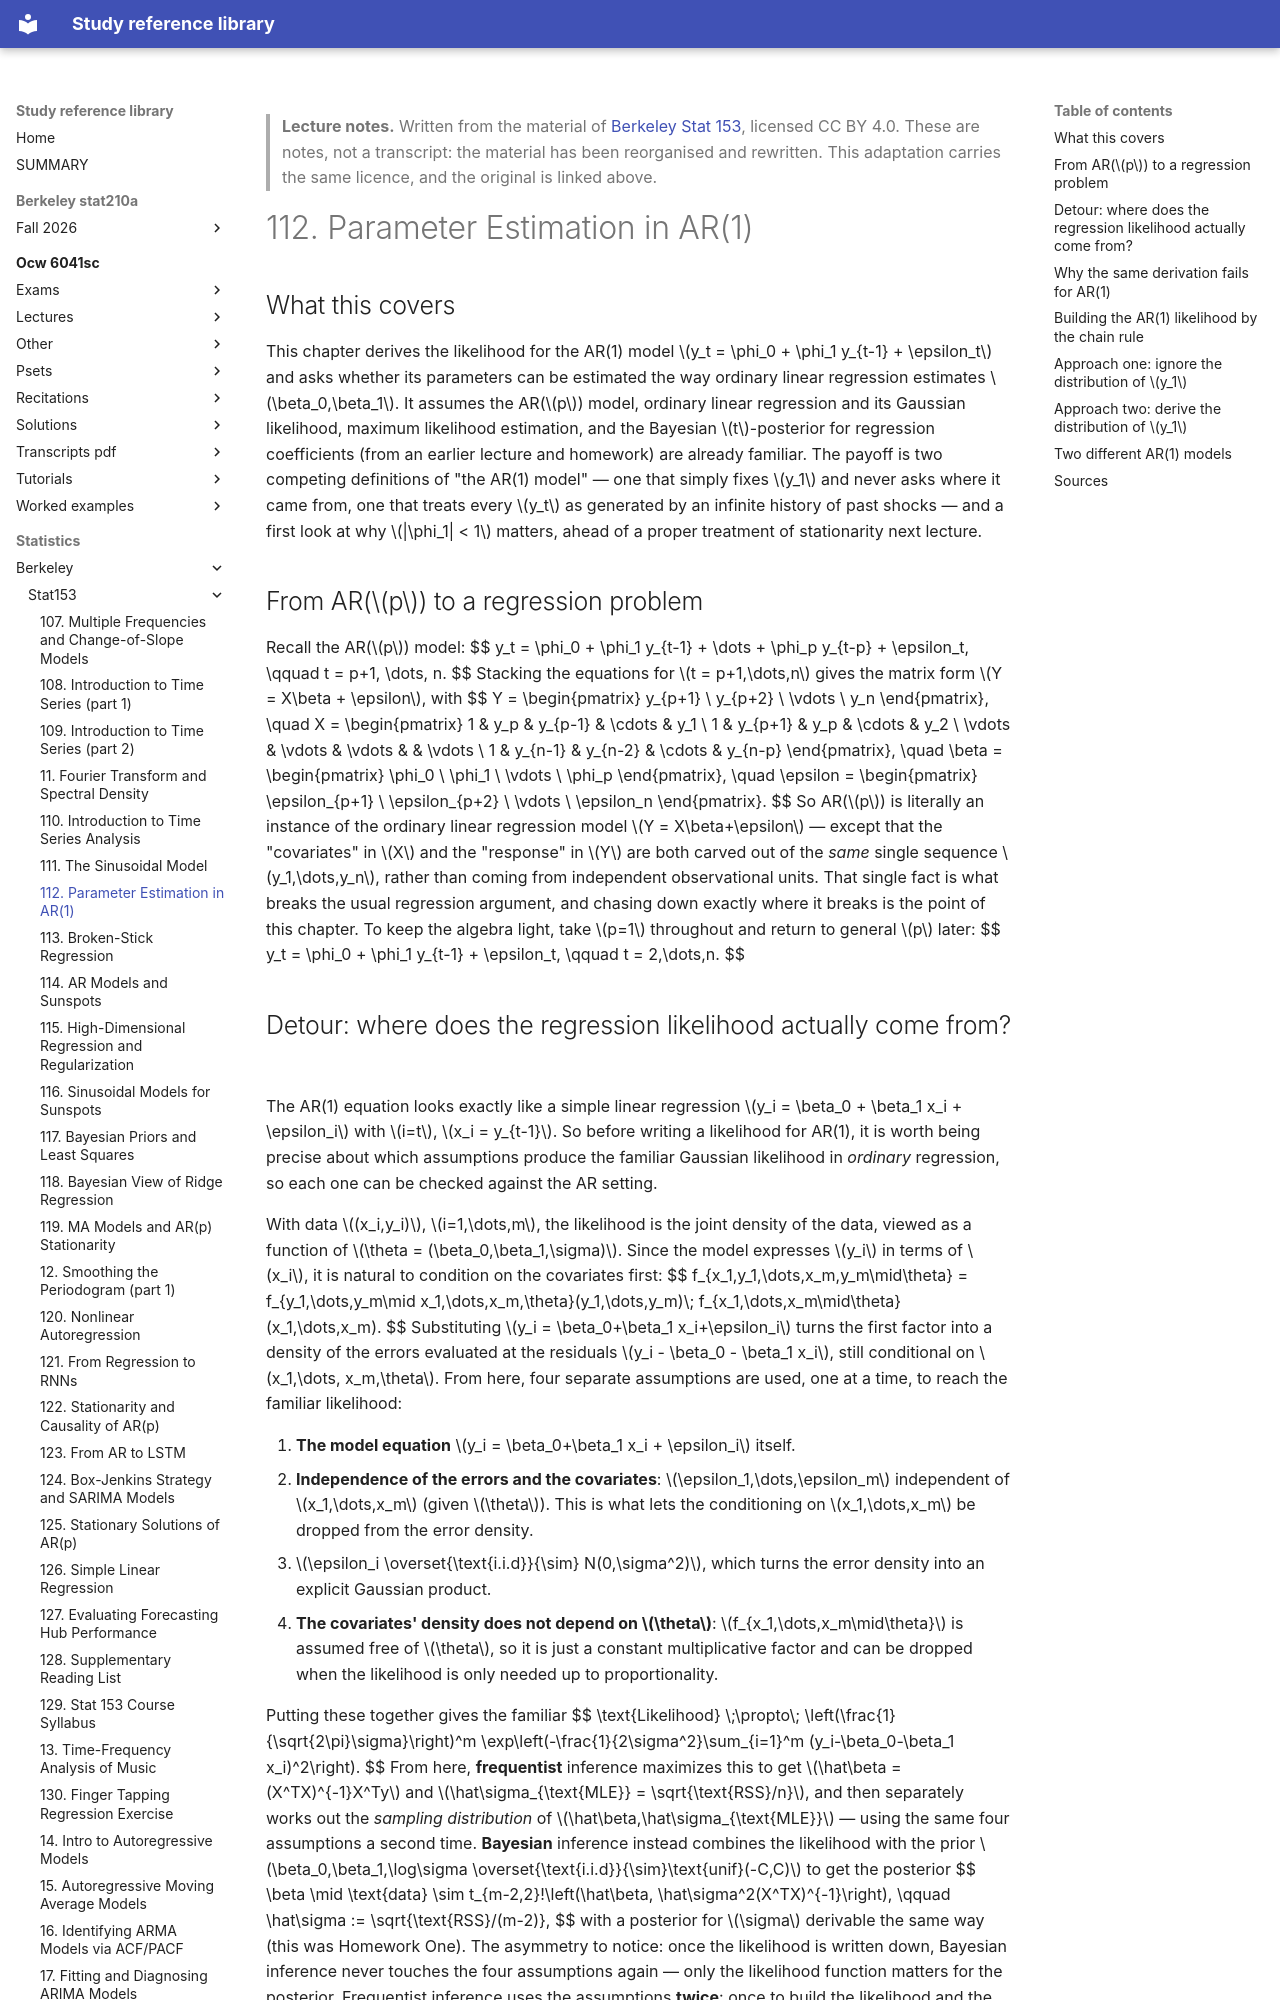

repository: Claptar/knowledge-base-library · page: statistics/berkeley/stat153/112-parameter-estimation-in-ar-1/index.html · generator: mkdocs

---
title: "112. Parameter Estimation in AR(1)"
course: "Berkeley Stat 153"
chapter: 112
source: "https://github.com/berkeley-stat153"
licence: "CC BY 4.0"
written: "2026-09-20"
---

> **Lecture notes.** Written from the material of [Berkeley Stat 153](https://github.com/berkeley-stat153), licensed CC BY 4.0. These are notes, not a transcript: the material has been reorganised and rewritten. This adaptation carries the same licence, and the original is linked above.

# 112. Parameter Estimation in AR(1)

## What this covers

This chapter derives the likelihood for the AR(1) model $y_t = \phi_0 + \phi_1 y_{t-1} + \epsilon_t$
and asks whether its parameters can be estimated the way ordinary linear regression estimates
$\beta_0,\beta_1$. It assumes the AR($p$) model, ordinary linear regression and its Gaussian
likelihood, maximum likelihood estimation, and the Bayesian $t$-posterior for regression
coefficients (from an earlier lecture and homework) are already familiar. The payoff is two
competing definitions of "the AR(1) model" — one that simply fixes $y_1$ and never asks where it
came from, one that treats every $y_t$ as generated by an infinite history of past shocks — and a
first look at why $|\phi_1| < 1$ matters, ahead of a proper treatment of stationarity next lecture.

## From AR($p$) to a regression problem

Recall the AR($p$) model:
$$
y_t = \phi_0 + \phi_1 y_{t-1} + \dots + \phi_p y_{t-p} + \epsilon_t, \qquad t = p+1, \dots, n.
$$
Stacking the equations for $t = p+1,\dots,n$ gives the matrix form $Y = X\beta + \epsilon$, with
$$
Y = \begin{pmatrix} y_{p+1} \\ y_{p+2} \\ \vdots \\ y_n \end{pmatrix}, \quad
X = \begin{pmatrix}
1 & y_p & y_{p-1} & \cdots & y_1 \\
1 & y_{p+1} & y_p & \cdots & y_2 \\
\vdots & \vdots & \vdots & & \vdots \\
1 & y_{n-1} & y_{n-2} & \cdots & y_{n-p}
\end{pmatrix}, \quad
\beta = \begin{pmatrix} \phi_0 \\ \phi_1 \\ \vdots \\ \phi_p \end{pmatrix}, \quad
\epsilon = \begin{pmatrix} \epsilon_{p+1} \\ \epsilon_{p+2} \\ \vdots \\ \epsilon_n \end{pmatrix}.
$$
So AR($p$) is literally an instance of the ordinary linear regression model $Y = X\beta+\epsilon$ —
except that the "covariates" in $X$ and the "response" in $Y$ are both carved out of the *same*
single sequence $y_1,\dots,y_n$, rather than coming from independent observational units. That
single fact is what breaks the usual regression argument, and chasing down exactly where it breaks
is the point of this chapter. To keep the algebra light, take $p=1$ throughout and return to
general $p$ later:
$$
y_t = \phi_0 + \phi_1 y_{t-1} + \epsilon_t, \qquad t = 2,\dots,n.
$$

## Detour: where does the regression likelihood actually come from?

The AR(1) equation looks exactly like a simple linear regression $y_i = \beta_0 + \beta_1 x_i +
\epsilon_i$ with $i=t$, $x_i = y_{t-1}$. So before writing a likelihood for AR(1), it is worth
being precise about which assumptions produce the familiar Gaussian likelihood in *ordinary*
regression, so each one can be checked against the AR setting.

With data $(x_i,y_i)$, $i=1,\dots,m$, the likelihood is the joint density of the data, viewed as a
function of $\theta = (\beta_0,\beta_1,\sigma)$. Since the model expresses $y_i$ in terms of $x_i$,
it is natural to condition on the covariates first:
$$
f_{x_1,y_1,\dots,x_m,y_m\mid\theta} = f_{y_1,\dots,y_m\mid x_1,\dots,x_m,\theta}(y_1,\dots,y_m)\;
f_{x_1,\dots,x_m\mid\theta}(x_1,\dots,x_m).
$$
Substituting $y_i = \beta_0+\beta_1 x_i+\epsilon_i$ turns the first factor into a density of the
errors evaluated at the residuals $y_i - \beta_0 - \beta_1 x_i$, still conditional on $x_1,\dots,
x_m,\theta$. From here, four separate assumptions are used, one at a time, to reach the familiar
likelihood:

1. **The model equation** $y_i = \beta_0+\beta_1 x_i + \epsilon_i$ itself.
2. **Independence of the errors and the covariates**: $\epsilon_1,\dots,\epsilon_m$ independent of
   $x_1,\dots,x_m$ (given $\theta$). This is what lets the conditioning on $x_1,\dots,x_m$ be
   dropped from the error density.
3. $\epsilon_i \overset{\text{i.i.d}}{\sim} N(0,\sigma^2)$, which turns the error density into an
   explicit Gaussian product.
4. **The covariates' density does not depend on $\theta$**: $f_{x_1,\dots,x_m\mid\theta}$ is
   assumed free of $\theta$, so it is just a constant multiplicative factor and can be dropped when
   the likelihood is only needed up to proportionality.

Putting these together gives the familiar
$$
\text{Likelihood} \;\propto\; \left(\frac{1}{\sqrt{2\pi}\sigma}\right)^m
\exp\left(-\frac{1}{2\sigma^2}\sum_{i=1}^m (y_i-\beta_0-\beta_1 x_i)^2\right).
$$
From here, **frequentist** inference maximizes this to get
$\hat\beta = (X^TX)^{-1}X^Ty$ and $\hat\sigma_{\text{MLE}} = \sqrt{\text{RSS}/n}$, and then
separately works out the *sampling distribution* of $\hat\beta,\hat\sigma_{\text{MLE}}$ — using the
same four assumptions a second time. **Bayesian** inference instead combines the likelihood with
the prior $\beta_0,\beta_1,\log\sigma \overset{\text{i.i.d}}{\sim}\text{unif}(-C,C)$ to get the
posterior
$$
\beta \mid \text{data} \sim t_{m-2,2}\!\left(\hat\beta, \hat\sigma^2(X^TX)^{-1}\right), \qquad
\hat\sigma := \sqrt{\text{RSS}/(m-2)},
$$
with a posterior for $\sigma$ derivable the same way (this was Homework One). The asymmetry to
notice: once the likelihood is written down, Bayesian inference never touches the four assumptions
again — only the likelihood function matters for the posterior. Frequentist inference uses the
assumptions **twice**: once to build the likelihood and the MLEs, and again to find the MLEs'
distribution. That asymmetry is exactly what will make AR(1) genuinely harder for one school than
the other.
